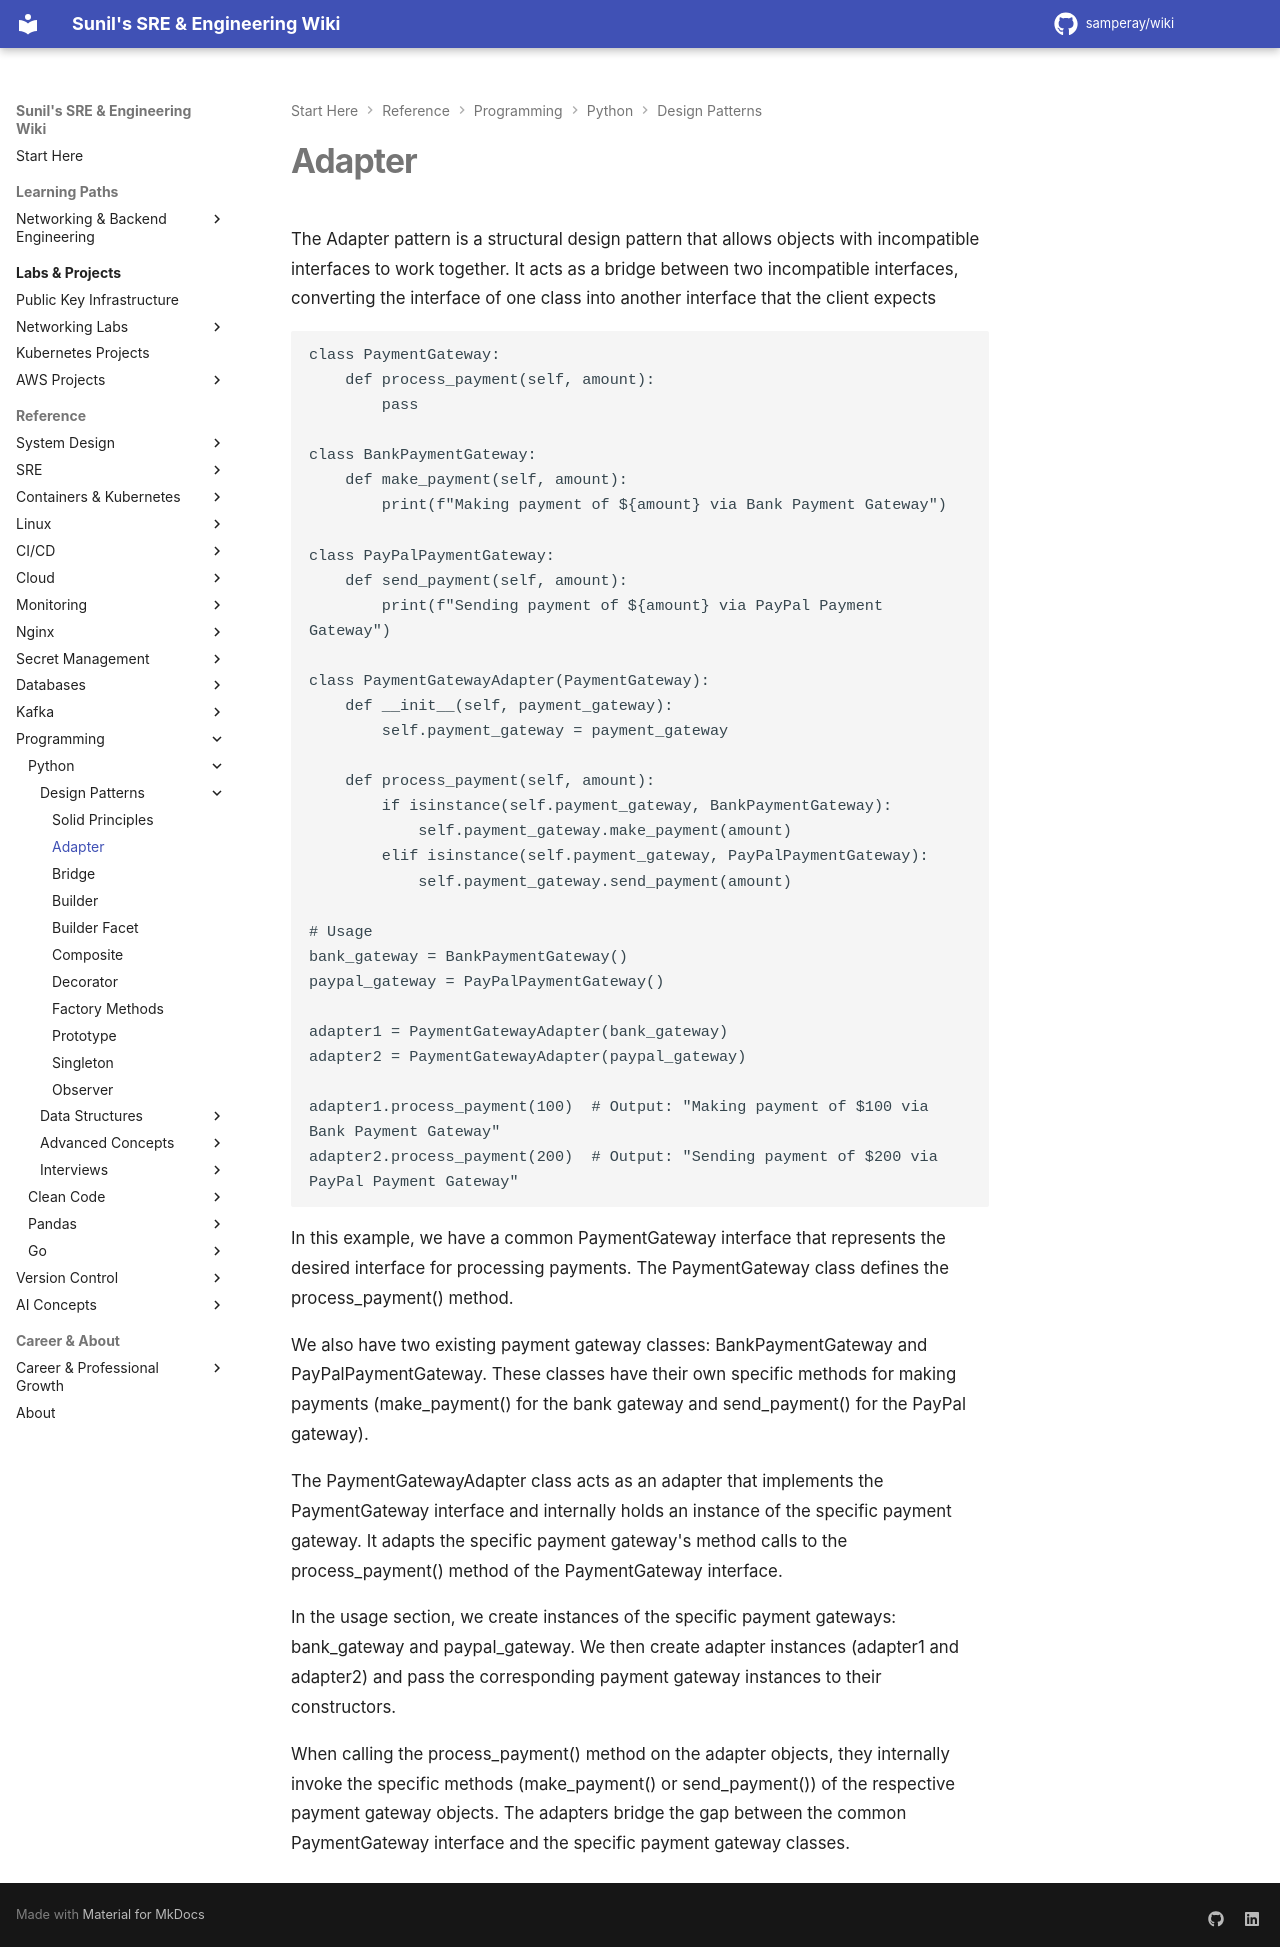

repository: samperay/wiki · page: programming/python/design_patterns/adapter/index.html · generator: mkdocs

The Adapter pattern is a structural design pattern that allows objects with incompatible interfaces to work together. It acts as a bridge between two incompatible interfaces, converting the interface of one class into another interface that the client expects

```
class PaymentGateway:
    def process_payment(self, amount):
        pass

class BankPaymentGateway:
    def make_payment(self, amount):
        print(f"Making payment of ${amount} via Bank Payment Gateway")

class PayPalPaymentGateway:
    def send_payment(self, amount):
        print(f"Sending payment of ${amount} via PayPal Payment Gateway")

class PaymentGatewayAdapter(PaymentGateway):
    def __init__(self, payment_gateway):
        self.payment_gateway = payment_gateway

    def process_payment(self, amount):
        if isinstance(self.payment_gateway, BankPaymentGateway):
            self.payment_gateway.make_payment(amount)
        elif isinstance(self.payment_gateway, PayPalPaymentGateway):
            self.payment_gateway.send_payment(amount)

# Usage
bank_gateway = BankPaymentGateway()
paypal_gateway = PayPalPaymentGateway()

adapter1 = PaymentGatewayAdapter(bank_gateway)
adapter2 = PaymentGatewayAdapter(paypal_gateway)

adapter1.process_payment(100)  # Output: "Making payment of $100 via Bank Payment Gateway"
adapter2.process_payment(200)  # Output: "Sending payment of $200 via PayPal Payment Gateway"

```

In this example, we have a common PaymentGateway interface that represents the desired interface for processing payments. The PaymentGateway class defines the process_payment() method.

We also have two existing payment gateway classes: BankPaymentGateway and PayPalPaymentGateway. These classes have their own specific methods for making payments (make_payment() for the bank gateway and send_payment() for the PayPal gateway).

The PaymentGatewayAdapter class acts as an adapter that implements the PaymentGateway interface and internally holds an instance of the specific payment gateway. It adapts the specific payment gateway's method calls to the process_payment() method of the PaymentGateway interface.

In the usage section, we create instances of the specific payment gateways: bank_gateway and paypal_gateway. We then create adapter instances (adapter1 and adapter2) and pass the corresponding payment gateway instances to their constructors.

When calling the process_payment() method on the adapter objects, they internally invoke the specific methods (make_payment() or send_payment()) of the respective payment gateway objects. The adapters bridge the gap between the common PaymentGateway interface and the specific payment gateway classes.
